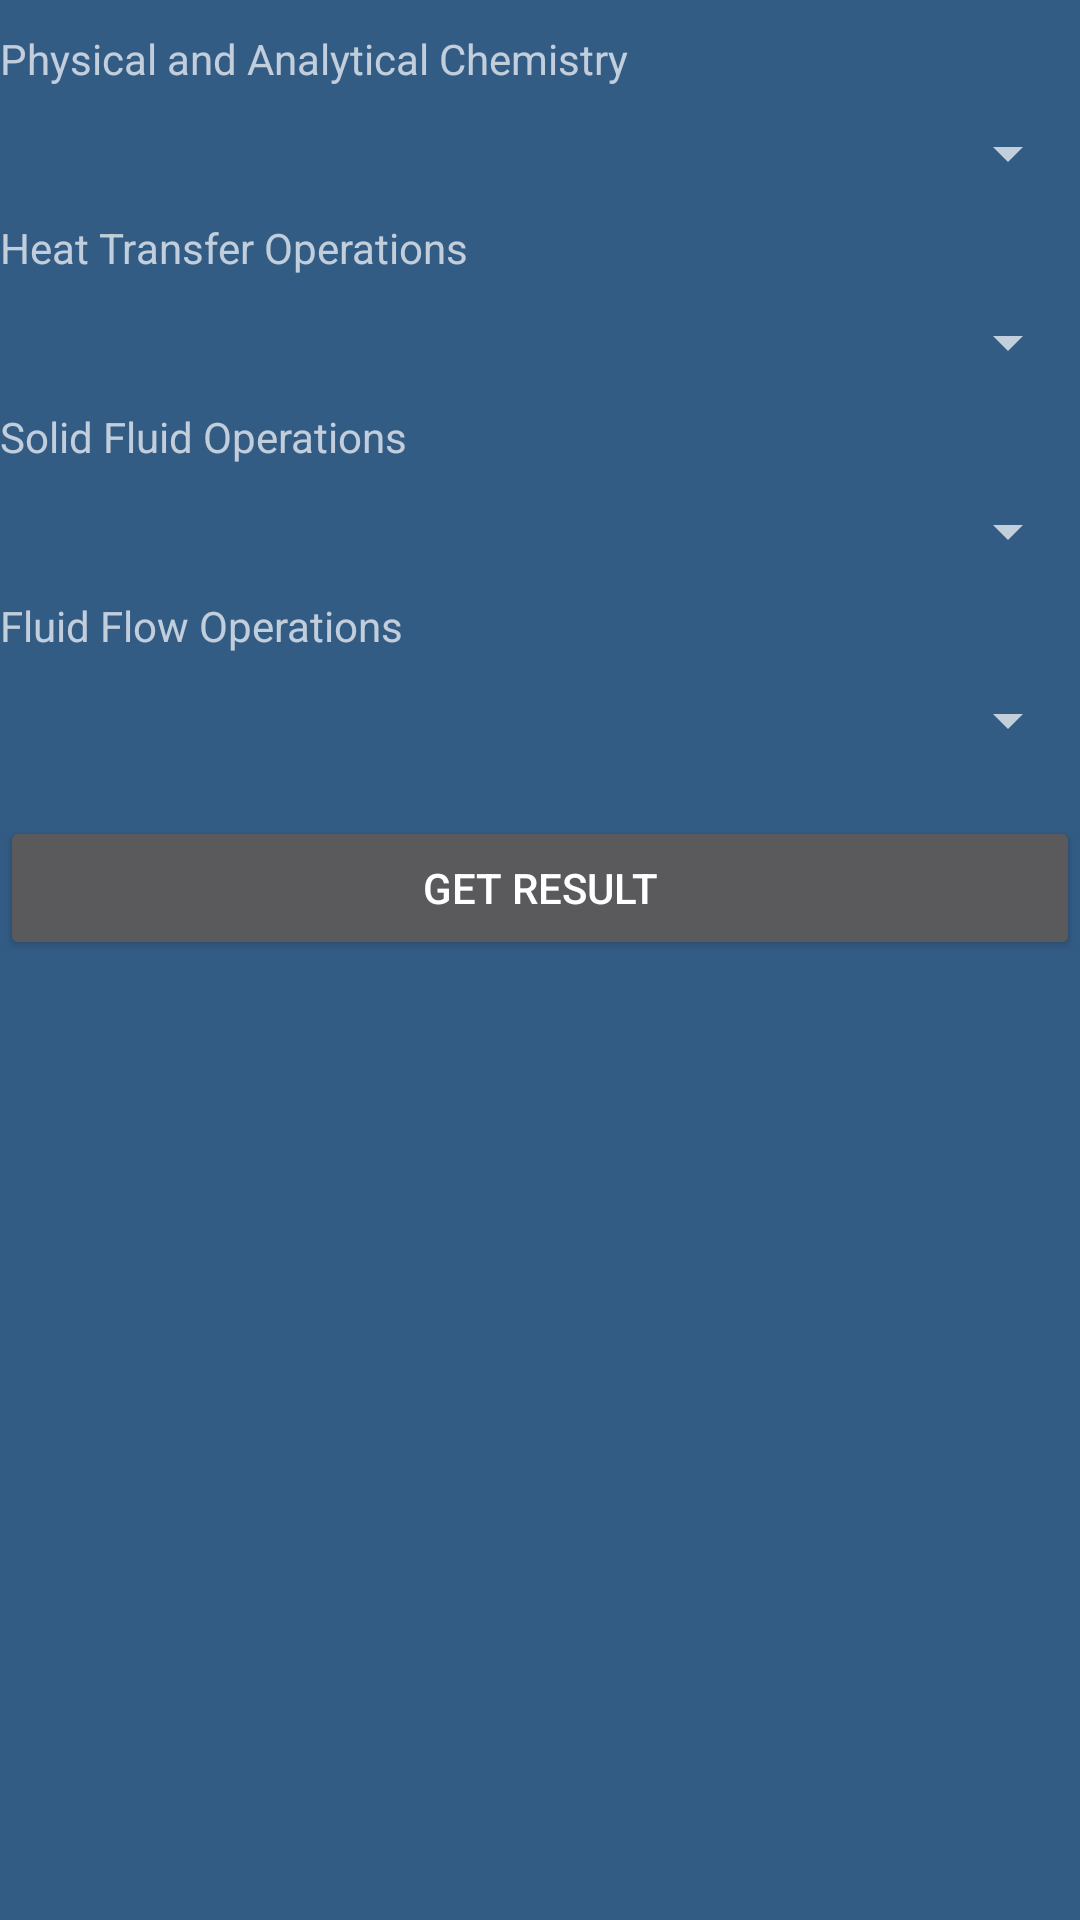

Write the Android layout XML for this screen, with the resource values it uses.
<!-- AndroidManifest.xml: application theme AppTheme -->
<!-- res/layout/chemical3.xml -->
<?xml version="1.0" encoding="utf-8"?>

<LinearLayout xmlns:android="http://schemas.android.com/apk/res/android"
    android:orientation="vertical" android:layout_width="match_parent"
    android:layout_height="match_parent">

<ScrollView
    android:layout_width="fill_parent"
    android:layout_height="fill_parent">
    <LinearLayout xmlns:android="http://schemas.android.com/apk/res/android"
        android:orientation="vertical" android:layout_width="match_parent"
        android:layout_height="match_parent">

    <TextView
        android:layout_width="fill_parent"
        android:layout_height="wrap_content"
        android:text="Physical and Analytical Chemistry"
        android:layout_marginBottom="10dp"
        android:layout_marginTop="10dp"/>
    <Spinner
        android:layout_width="fill_parent"
        android:layout_height="wrap_content"
        android:id="@+id/select_grade_1"
        android:spinnerMode="dropdown"
        ></Spinner>
    <TextView
        android:layout_width="fill_parent"
        android:layout_height="wrap_content"
        android:text="Heat Transfer Operations"
        android:layout_marginBottom="10dp"
        android:layout_marginTop="10dp"/>
    <Spinner
        android:layout_width="fill_parent"
        android:layout_height="wrap_content"
        android:id="@+id/select_grade_2"
        android:spinnerMode="dropdown"
        ></Spinner>
    <TextView
        android:layout_width="fill_parent"
        android:layout_height="wrap_content"
        android:text="Solid Fluid Operations"
        android:layout_marginBottom="10dp"
        android:layout_marginTop="10dp"/>
    <Spinner
        android:layout_width="fill_parent"
        android:layout_height="wrap_content"
        android:id="@+id/select_grade_3"
        android:spinnerMode="dropdown"
        ></Spinner>
    <TextView
        android:layout_width="fill_parent"
        android:layout_height="wrap_content"
        android:text="Fluid Flow Operations"
        android:layout_marginTop="10dp"
        android:layout_marginBottom="10dp"/>
    <Spinner
        android:layout_width="fill_parent"
        android:layout_height="wrap_content"
        android:id="@+id/select_grade_4"
        android:spinnerMode="dropdown"
        ></Spinner>
    <Button
        android:layout_width="fill_parent"
        android:layout_height="wrap_content"
        android:id="@+id/result_button"
        android:layout_marginTop="20dp"
        android:text="Get Result"/>

</LinearLayout>
    </ScrollView>
</LinearLayout>
<!-- resources referenced by this layout -->
<resources>
  <style name="AppTheme" parent="android:Theme.Holo">
  
  
      </style>
</resources>
